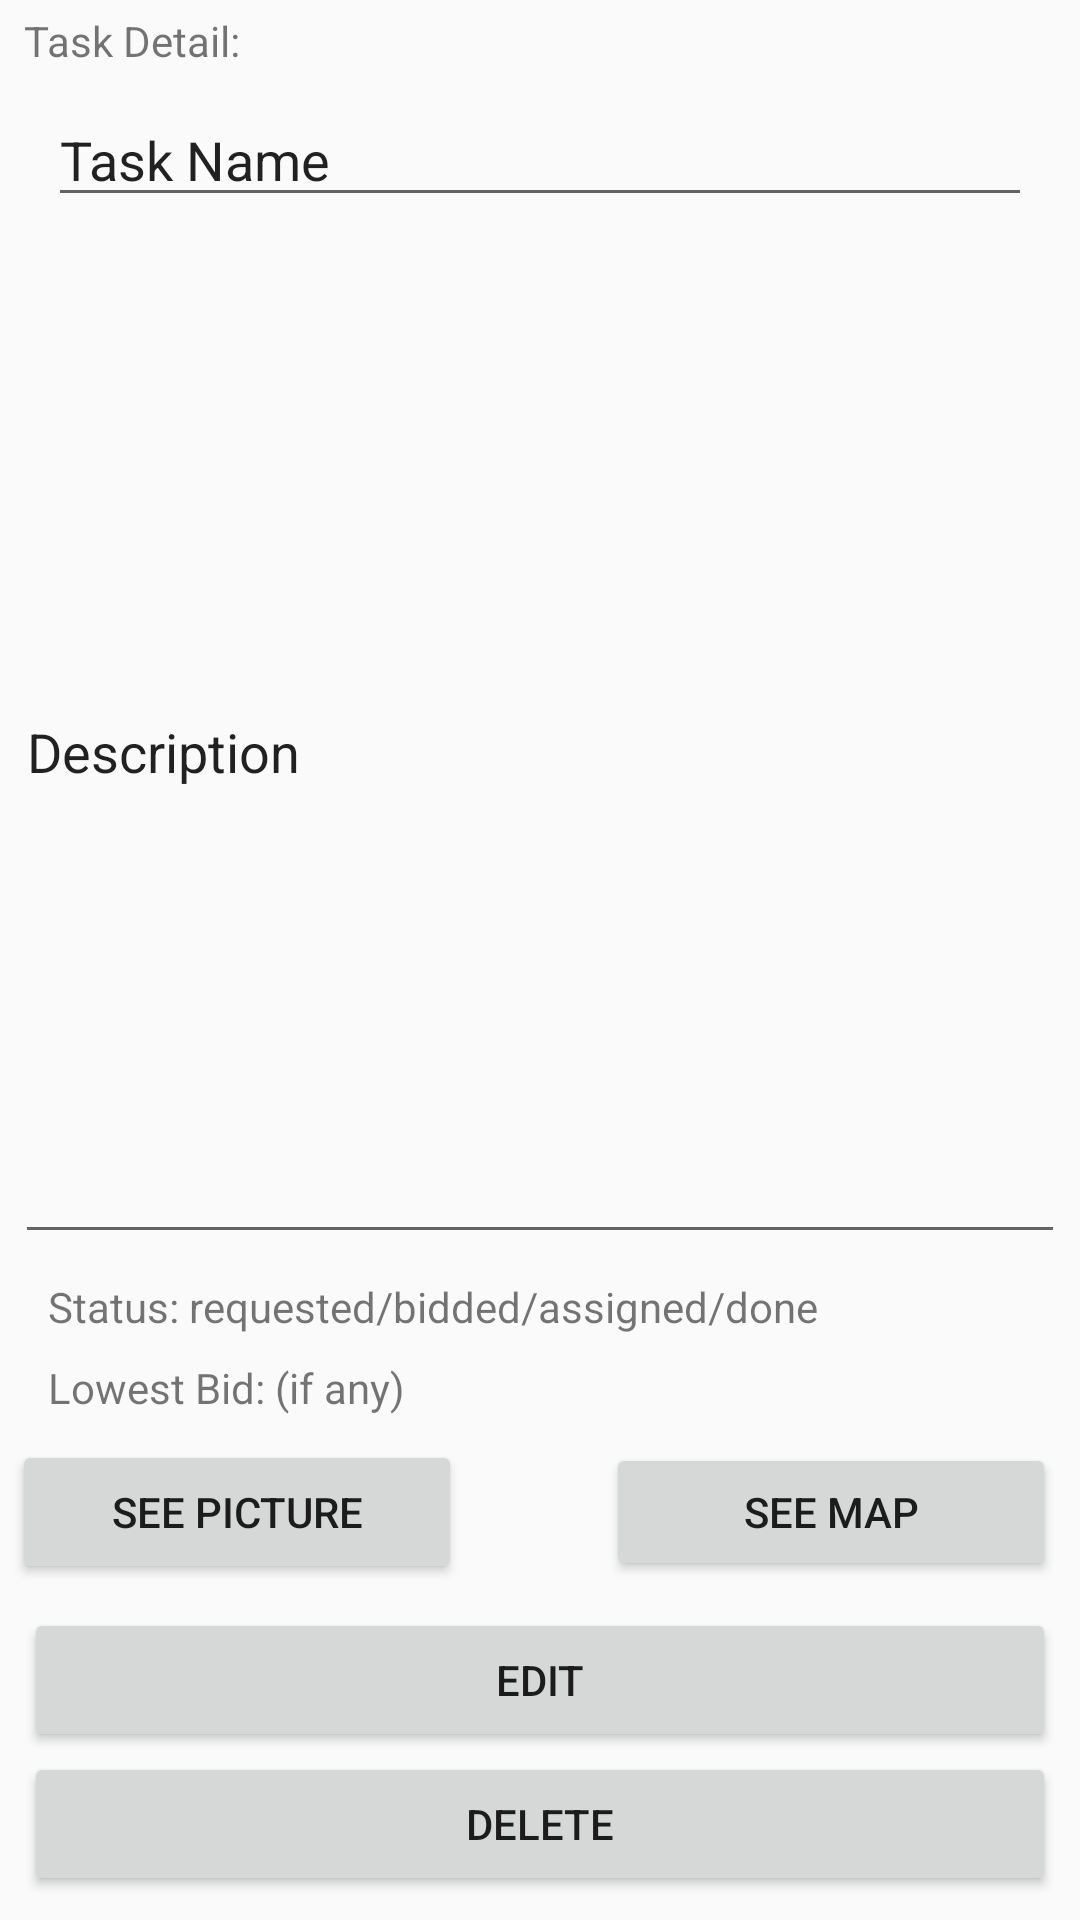

Reconstruct the res/layout file that produces this screen, plus the resources it refers to.
<!-- AndroidManifest.xml: application theme CustomActionBarTheme -->
<!-- res/layout/requester_taskdetail.xml -->
<?xml version="1.0" encoding="utf-8"?>
<android.support.constraint.ConstraintLayout
    xmlns:android="http://schemas.android.com/apk/res/android"
    xmlns:app="http://schemas.android.com/apk/res-auto"
    xmlns:tools="http://schemas.android.com/tools"
    android:layout_width="match_parent"
    android:layout_height="match_parent">

    <TextView
        android:id="@+id/rTaskDetail_title"
        android:layout_width="0dp"
        android:layout_height="wrap_content"
        android:layout_marginEnd="8dp"
        android:layout_marginStart="8dp"
        android:layout_marginTop="4dp"
        android:text="Task Detail: "
        app:layout_constraintEnd_toEndOf="parent"
        app:layout_constraintStart_toStartOf="parent"
        app:layout_constraintTop_toTopOf="parent" />

    <EditText
        android:id="@+id/rTaskDetail_name"
        android:layout_width="0dp"
        android:layout_height="wrap_content"
        android:layout_marginEnd="16dp"
        android:layout_marginStart="16dp"
        android:layout_marginTop="8dp"
        android:ems="10"
        android:inputType="textPersonName"
        android:text="Task Name"
        app:layout_constraintEnd_toEndOf="parent"
        app:layout_constraintStart_toStartOf="parent"
        app:layout_constraintTop_toBottomOf="@+id/rTaskDetail_title" />

    <EditText
        android:id="@+id/rTaskDetail_description"
        android:layout_width="350dp"
        android:layout_height="0dp"
        android:layout_marginBottom="8dp"
        android:layout_marginEnd="16dp"
        android:layout_marginStart="16dp"
        android:layout_marginTop="8dp"
        android:ems="10"
        android:inputType="textMultiLine"
        android:text="Description"
        app:layout_constraintBottom_toTopOf="@+id/rTaskDetail_status"
        app:layout_constraintEnd_toEndOf="parent"
        app:layout_constraintStart_toStartOf="parent"
        app:layout_constraintTop_toBottomOf="@+id/rTaskDetail_name" />

    <TextView
        android:id="@+id/rTaskDetail_status"
        android:layout_width="0dp"
        android:layout_height="wrap_content"
        android:layout_marginBottom="8dp"
        android:layout_marginEnd="16dp"
        android:layout_marginStart="16dp"
        android:text="Status: requested/bidded/assigned/done"
        app:layout_constraintBottom_toTopOf="@+id/rTaskDetail_lowestbid"
        app:layout_constraintEnd_toEndOf="parent"
        app:layout_constraintHorizontal_bias="1.0"
        app:layout_constraintLeft_toLeftOf="parent"
        app:layout_constraintRight_toRightOf="parent"
        app:layout_constraintStart_toStartOf="parent" />

    <TextView
        android:id="@+id/rTaskDetail_lowestbid"
        android:layout_width="0dp"
        android:layout_height="wrap_content"
        android:layout_marginBottom="8dp"
        android:layout_marginEnd="16dp"
        android:layout_marginStart="16dp"
        android:text="Lowest Bid: (if any)"
        app:layout_constraintBottom_toTopOf="@+id/rTaskDetail_seepic"
        app:layout_constraintEnd_toEndOf="parent"
        app:layout_constraintHorizontal_bias="0.0"
        app:layout_constraintLeft_toLeftOf="parent"
        app:layout_constraintRight_toRightOf="parent"
        app:layout_constraintStart_toStartOf="parent" />

    <Button
        android:id="@+id/rTaskDetail_edit"
        android:layout_width="0dp"
        android:layout_height="wrap_content"
        android:layout_marginEnd="8dp"
        android:layout_marginStart="8dp"
        android:text="Edit"
        app:layout_constraintBottom_toTopOf="@+id/rTaskDetail_delete"
        app:layout_constraintEnd_toEndOf="parent"
        app:layout_constraintStart_toStartOf="parent" />

    <Button
        android:id="@+id/rTaskDetail_delete"
        android:layout_width="0dp"
        android:layout_height="wrap_content"
        android:layout_marginBottom="8dp"
        android:layout_marginEnd="8dp"
        android:layout_marginStart="8dp"
        android:text="Delete"
        app:layout_constraintBottom_toBottomOf="parent"
        app:layout_constraintEnd_toEndOf="parent"
        app:layout_constraintStart_toStartOf="parent" />

    <Button
        android:id="@+id/rTaskDetail_seepic"
        android:layout_width="150dp"
        android:layout_height="wrap_content"
        android:layout_marginBottom="8dp"
        android:layout_marginEnd="48dp"
        android:layout_marginLeft="16dp"
        android:text="See Picture"
        app:layout_constraintBottom_toTopOf="@+id/rTaskDetail_edit"
        app:layout_constraintEnd_toStartOf="@+id/rTaskDetail_seemap"
        app:layout_constraintLeft_toLeftOf="parent" />

    <Button
        android:id="@+id/rTaskDetail_seemap"
        android:layout_width="150dp"
        android:layout_height="46dp"
        android:layout_marginEnd="8dp"
        android:text="See Map"
        app:layout_constraintBaseline_toBaselineOf="@+id/rTaskDetail_seepic"
        app:layout_constraintEnd_toEndOf="parent" />
</android.support.constraint.ConstraintLayout>
<!-- resources referenced by this layout -->
<resources>
  <style name="CustomActionBarTheme" parent="@style/Theme.AppCompat.Light.DarkActionBar">
          <item name="android:actionBarStyle">@style/MyActionBar</item>
          <item name="android:actionMenuTextColor">@color/primary</item>
  
          
          <item name="actionBarStyle">@style/MyActionBar</item>
          <item name="actionMenuTextColor">@color/primary</item>
      </style>
  <style name="MyActionBar" parent="@style/Widget.AppCompat.Light.ActionBar.Solid.Inverse">
          <item name="android:background">@color/primary</item>
          <item name="android:titleTextStyle">@style/MyActionBarTitleText</item>
  
          
          <item name="background">@color/primary</item>
          <item name="titleTextStyle">@style/MyActionBarTitleText</item>
      </style>
  <color name="primary">#a5d6a7</color>
  <style name="MyActionBarTitleText" parent="@style/TextAppearance.AppCompat.Widget.ActionBar.Title">
          <item name="android:textColor">@android:color/white</item>
      </style>
</resources>
